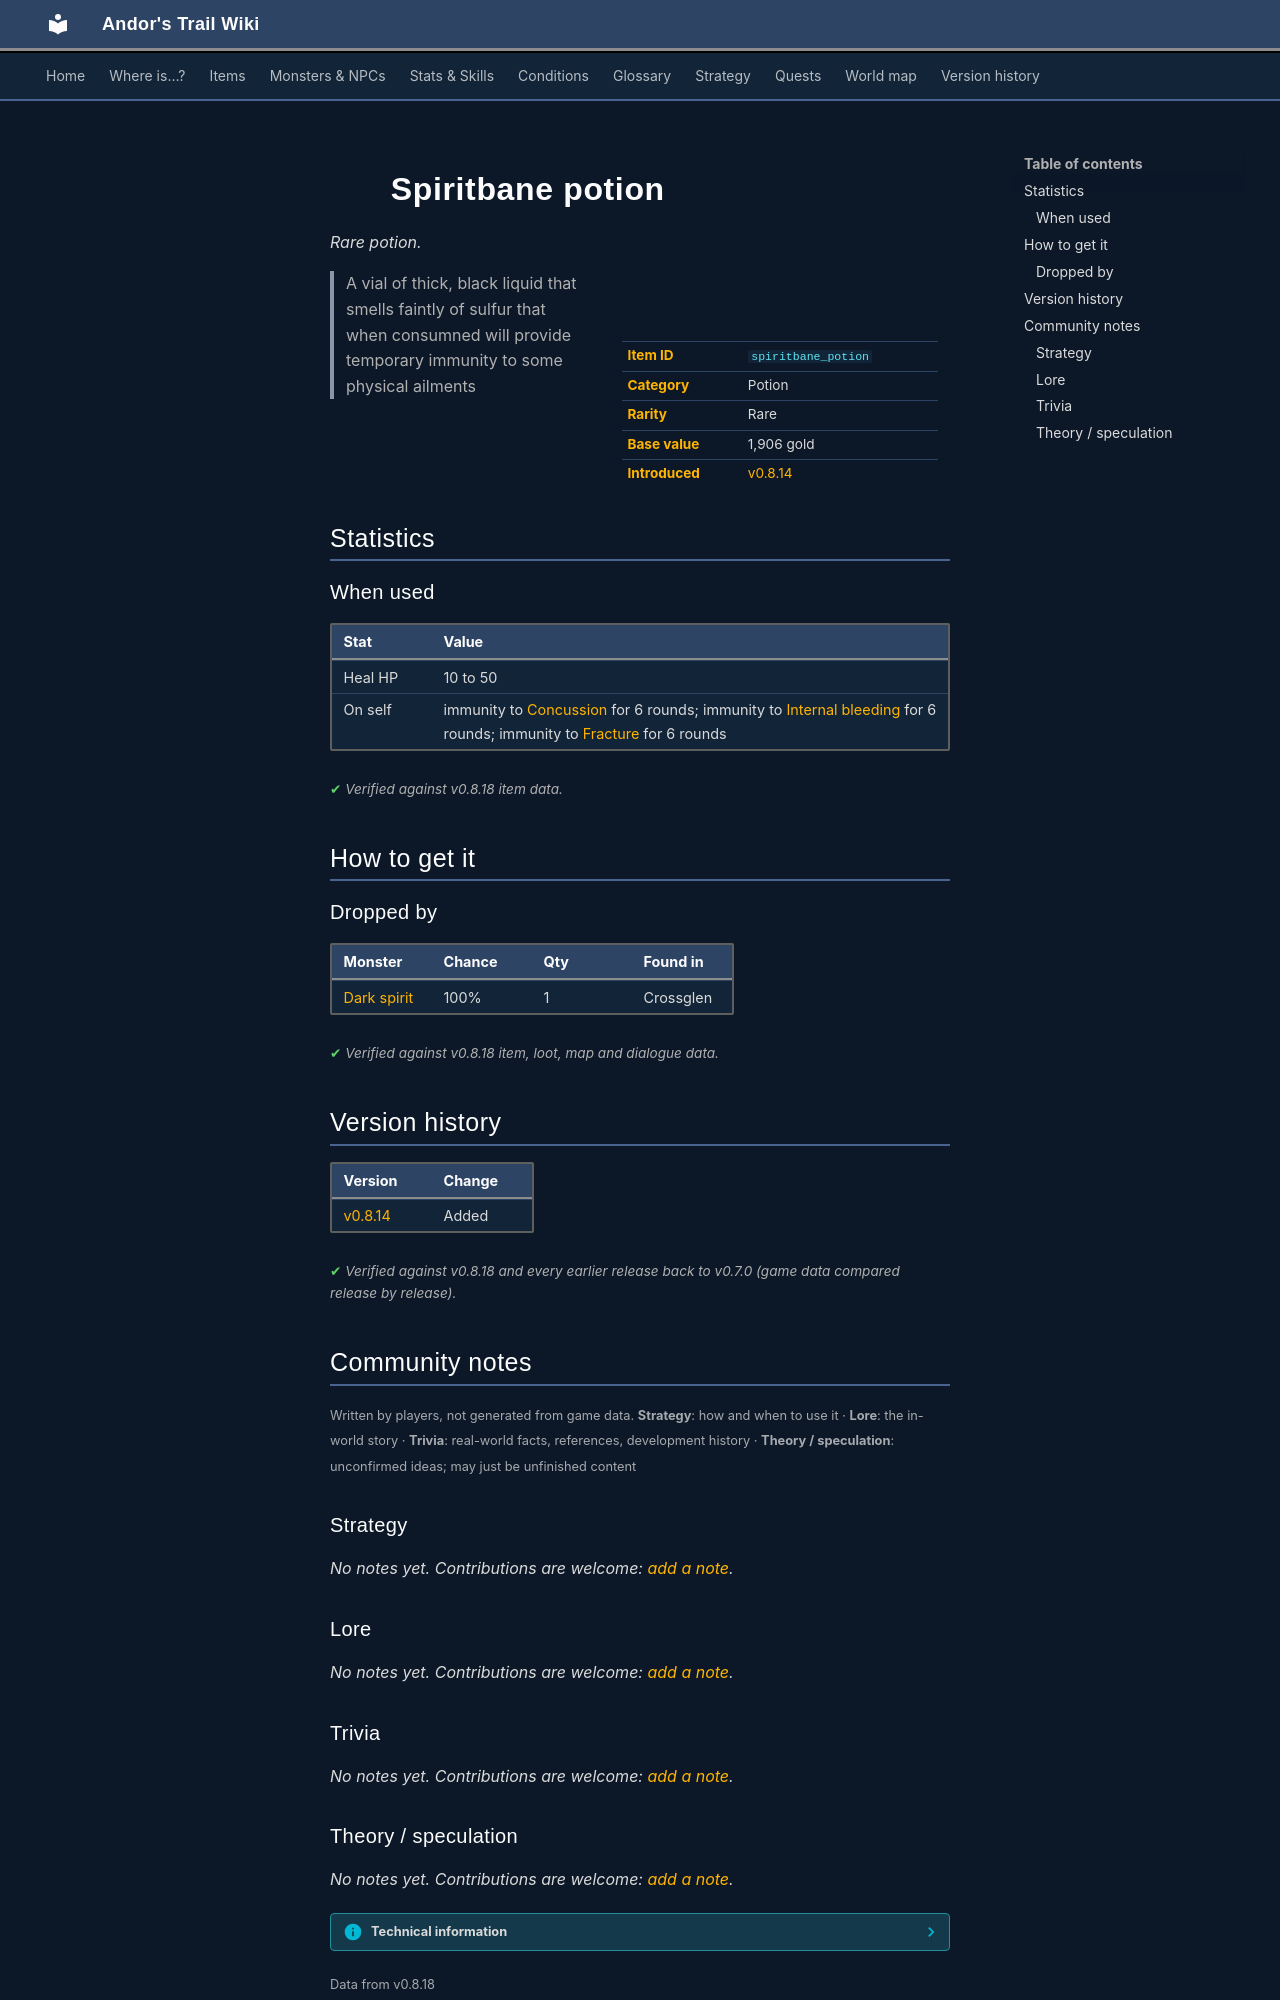

repository: asdfghjkl628/Andor-s-Trail-Wikiiii · page: items/spiritbane_potion/index.html · generator: mkdocs

---
description: "Spiritbane potion is a rare potion in Andor's Trail. How to get it: monster drops. A vial of thick, black liquid that smells faintly of sulfur that when consumned will provide temporary immunity to some physical ailments"
---

# ![](../assets/icons/items/items_newb_757.png){ .sprite } Spiritbane potion

*Rare potion.*

<div class="infobox" markdown>

<p class="ib-img"><img class="sprite" src="../../assets/icons/items/items_newb_757.png" alt=""></p>

| | |
|---|---|
| **Item ID** | `spiritbane_potion` |
| **Category** | Potion |
| **Rarity** | Rare |
| **Base value** | 1,906 gold |
| **Introduced** | [v0.8.14](../versions/0.8.14.md) |

</div>

> A vial of thick, black liquid that smells faintly of sulfur that when consumned will provide temporary immunity to some physical ailments

## Statistics

### When used

| Stat | Value |
|---|---|
| Heal HP | 10 to 50 |
| On self | immunity to [Concussion](../conditions/concussion.md) for 6 rounds; immunity to [Internal bleeding](../conditions/crit1.md) for 6 rounds; immunity to [Fracture](../conditions/crit2.md) for 6 rounds |

<p class="verified">Verified against v0.8.18 item data.</p>

## How to get it

### Dropped by

| Monster | Chance | Qty | Found in |
|---|---|---|---|
| [Dark spirit](../monsters/crossglen_dark_spirit.md) | 100% | 1 | Crossglen |


<p class="verified">Verified against v0.8.18 item, loot, map and dialogue data.</p>


## Version history

| Version | Change |
|---|---|
| [v0.8.14](../versions/0.8.14.md) | Added |

<p class="verified">Verified against v0.8.18 and every earlier release back to v0.7.0 (game data compared release by release).</p>


## Community notes

<small>Written by players, not generated from game data. **Strategy**: how and when to use it · **Lore**: the in-world story · **Trivia**: real-world facts, references, development history · **Theory / speculation**: unconfirmed ideas; may just be unfinished content</small>

### Strategy

*No notes yet. Contributions are welcome: [add a note](https://github.com/asdfghjkl628/Andor-s-Trail-Wikiiii/new/main/notes/items?filename=spiritbane_potion.md&value=%23%23%20Strategy%0A%0A%3C%21--%20how%20and%20when%20to%20use%20it%20--%3E%0A%0A%23%23%20Lore%0A%0A%3C%21--%20the%20in-world%20story%20--%3E%0A%0A%23%23%20Trivia%0A%0A%3C%21--%20real-world%20facts%2C%20references%2C%20development%20history%20--%3E%0A%0A%23%23%20Theory%20/%20speculation%0A%0A%3C%21--%20unconfirmed%20ideas%3B%20may%20just%20be%20unfinished%20content%20--%3E%0A).*

### Lore

*No notes yet. Contributions are welcome: [add a note](https://github.com/asdfghjkl628/Andor-s-Trail-Wikiiii/new/main/notes/items?filename=spiritbane_potion.md&value=%23%23%20Strategy%0A%0A%3C%21--%20how%20and%20when%20to%20use%20it%20--%3E%0A%0A%23%23%20Lore%0A%0A%3C%21--%20the%20in-world%20story%20--%3E%0A%0A%23%23%20Trivia%0A%0A%3C%21--%20real-world%20facts%2C%20references%2C%20development%20history%20--%3E%0A%0A%23%23%20Theory%20/%20speculation%0A%0A%3C%21--%20unconfirmed%20ideas%3B%20may%20just%20be%20unfinished%20content%20--%3E%0A).*

### Trivia

*No notes yet. Contributions are welcome: [add a note](https://github.com/asdfghjkl628/Andor-s-Trail-Wikiiii/new/main/notes/items?filename=spiritbane_potion.md&value=%23%23%20Strategy%0A%0A%3C%21--%20how%20and%20when%20to%20use%20it%20--%3E%0A%0A%23%23%20Lore%0A%0A%3C%21--%20the%20in-world%20story%20--%3E%0A%0A%23%23%20Trivia%0A%0A%3C%21--%20real-world%20facts%2C%20references%2C%20development%20history%20--%3E%0A%0A%23%23%20Theory%20/%20speculation%0A%0A%3C%21--%20unconfirmed%20ideas%3B%20may%20just%20be%20unfinished%20content%20--%3E%0A).*
